Run: headless pygame with SDL's dummy video driver; simulated clock (each Clock.tick advances the game by its frame time, no real sleeping); random seed 0; keys injected as events and as key.get_pressed() state; no mouse input.
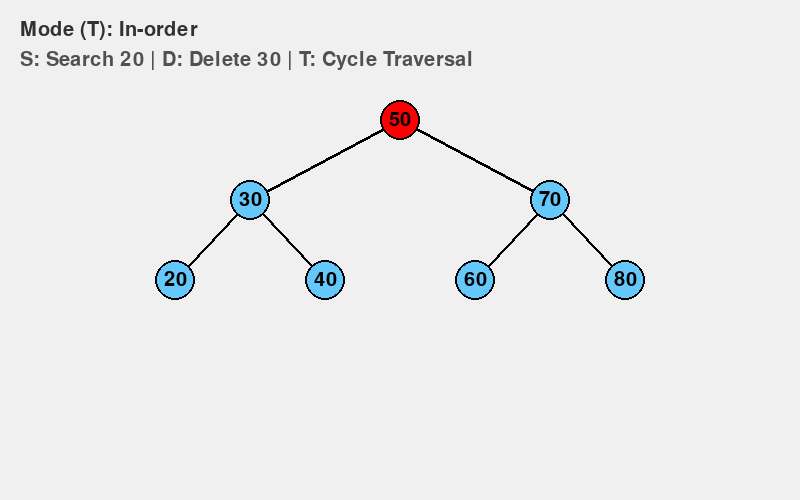
Frame 1 of 4 · flips 1–60 · no input
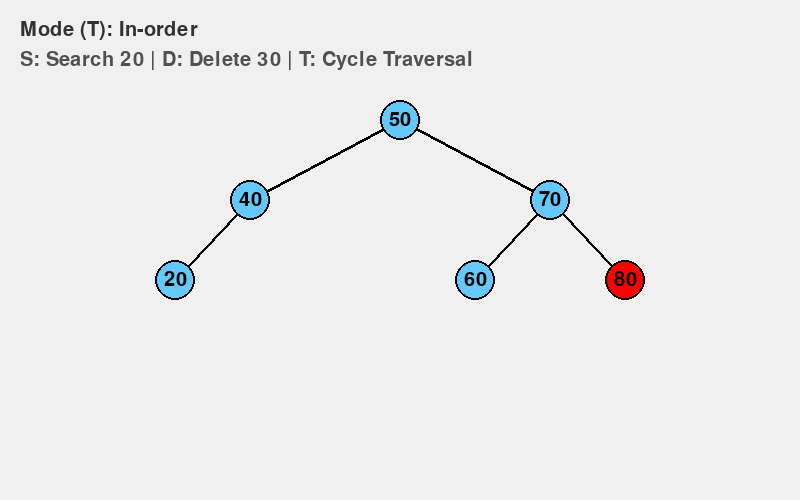
Frame 2 of 4 · flips 61–180 · tapped SPACE, RETURN · held RIGHT (→), D
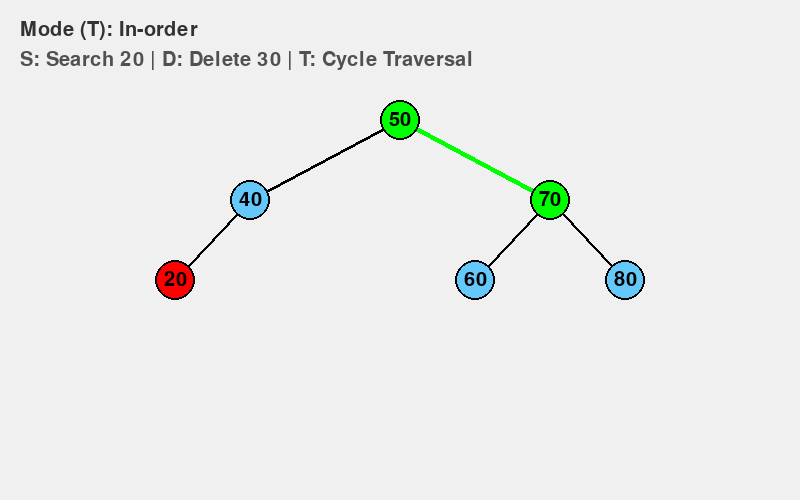
Frame 3 of 4 · flips 181–300 · held DOWN (↓), S
Frame 4 of 4 · flips 301–420 · held LEFT (←), A, UP (↑), W · screen unchanged from frame 3, image omitted

The pygame program that drew these frames:

import pygame
import sys

pygame.init()

WIDTH, HEIGHT = 800, 500
screen = pygame.display.set_mode((WIDTH, HEIGHT))
FONT = pygame.font.SysFont(None, 30)
clock = pygame.time.Clock()

NODE_RADIUS = 20


class BSTNode:
    def __init__(self, value):
       self.value = value
       self.left = None
       self.right = None


class BST:
    def __init__(self):
       self.root = None

    def insert(self, value):
       def _insert(node, value):
           if not node:
               return BSTNode(value)
           if value < node.value:
               node.left = _insert(node.left, value)
           elif value > node.value:
               node.right = _insert(node.right, value)
           return node

       self.root = _insert(self.root, value)

    def inorder(self):
       result = []

       def _inorder(node):
           if node:
               _inorder(node.left)
               result.append(node)
               _inorder(node.right)

       _inorder(self.root)
       return result


    def preorder(self):
            result = []

            def preorder1(node):
                if node:
                    result.append(node)
                    preorder1(node.left)
                    preorder1(node.right)

            preorder1(self.root)
            return result


    def postorder(self):
        result = []

        def postorder1(node):
            if node:
                postorder1(node.left)
                postorder1(node.right)
                result.append(node)

        postorder1(self.root)
        return result

    def get_search_path(self, value):
            path = []
            current = self.root

            while current:
                path.append(current)
                if value == current.value:
                    return path
                
                elif value < current.value:
                    current = current.left
                
                else:
                    current = current.right
                    
            return []


    def delete(self, value):
            
            def min_value_node(node):
                current = node
                while current.left:
                    current = current.left
                return current

            def delete(node, value):
                if not node: 
                    return node

                if value < node.value:
                    node.left = delete(node.left, value)


                elif value > node.value:
                    node.right = delete(node.right, value)


                else:
                    if not node.left: return node.right
                    elif not node.right: return node.left

                    temp = min_value_node(node.right)
                    node.value = temp.value
                    node.right = delete(node.right, temp.value)
                return node
            
            self.root = delete(self.root, value)



def draw_node(x, y, value, highlight=False, search_highlight=False):
    color = (100, 200, 250)


    if highlight: 
        color = (255, 0, 0)

    if search_highlight: 
        color = (0, 255, 0) 
    
    pygame.draw.circle(screen, color, (x, y), NODE_RADIUS)
    pygame.draw.circle(screen, (0, 0, 0), (x, y), NODE_RADIUS, 2)
    text = FONT.render(str(value), True, (0, 0, 0))
    text_rect = text.get_rect(center=(x, y))
    screen.blit(text, text_rect)


def draw_edge(start_pos, end_pos, in_path=False):
    color = (0, 255, 0) if in_path else (0, 0, 0)
    width = 5 if in_path else 3
    pygame.draw.line(screen, color, start_pos, end_pos, width)





def draw_tree(node, x, y, x_offset, search_path=[]):
    if node:
      
        if node.left:
            in_path = node in search_path and node.left in search_path
            draw_edge((x, y), (x - x_offset, y + 80), in_path)
            draw_tree(node.left, x - x_offset, y + 80, x_offset // 2, search_path)


        if node.right:
            in_path = node in search_path and node.right in search_path
            draw_edge((x, y), (x + x_offset, y + 80), in_path)
            draw_tree(node.right, x + x_offset, y + 80, x_offset // 2, search_path)
        
        is_search = node in search_path
        draw_node(x, y, node.value, search_highlight=is_search)





def main():
    bst = BST()
    initial_values = [50, 30, 70, 20, 40, 60, 80]
    for v in initial_values: bst.insert(v)

    traversal_mode = "In-order"
    current_traversal = bst.inorder()
    search_path = []
    
    running = True
    highlight_idx = 0

    while running:
        screen.fill((240, 240, 240))
        
       
        mode_text = FONT.render(f"Mode (T): {traversal_mode}", True, (50, 50, 50))
        ctrl_text = FONT.render("S: Search 20 | D: Delete 30 | T: Cycle Traversal", True, (80, 80, 80))
        screen.blit(mode_text, (20, 20))
        screen.blit(ctrl_text, (20, 50))

  
        draw_tree(bst.root, WIDTH // 2, 120, 150, search_path)
        


        if highlight_idx < len(current_traversal):
            node_to_hl = current_traversal[highlight_idx]
  

            def highlight_recursive(node, x, y, x_offset):
                if node:
                    if node == node_to_hl:
                        draw_node(x, y, node.value, highlight=True)
                    highlight_recursive(node.left, x - x_offset, y + 80, x_offset // 2)
                    highlight_recursive(node.right, x + x_offset, y + 80, x_offset // 2)
            highlight_recursive(bst.root, WIDTH // 2, 120, 150)



        for event in pygame.event.get():
            if event.type == pygame.QUIT:
                running = False


            if event.type == pygame.KEYDOWN:

                if event.key == pygame.K_t: 
                    highlight_idx = 0
                    search_path = []

                    if traversal_mode == "In-order":
                        traversal_mode = "Pre-order"
                        current_traversal = bst.preorder()


                    elif traversal_mode == "Pre-order":
                        traversal_mode = "Post-order"
                        current_traversal = bst.postorder()

                    else:
                        traversal_mode = "In-order"
                        current_traversal = bst.inorder()
                

                if event.key == pygame.K_s: 
                    search_path = bst.get_search_path(70)
                
                if event.key == pygame.K_d: 
                    bst.delete(30)
                   

                    if traversal_mode == "In-order": current_traversal = bst.inorder()
                    elif traversal_mode == "Pre-order": current_traversal = bst.preorder()
                    else: current_traversal = bst.postorder()
                    highlight_idx = 0

        pygame.display.flip()
        clock.tick(2) 
        
        if not search_path: 
            highlight_idx += 1
            if highlight_idx >= len(current_traversal):
                highlight_idx = 0

    pygame.quit()

if __name__ == "__main__":
    main()
